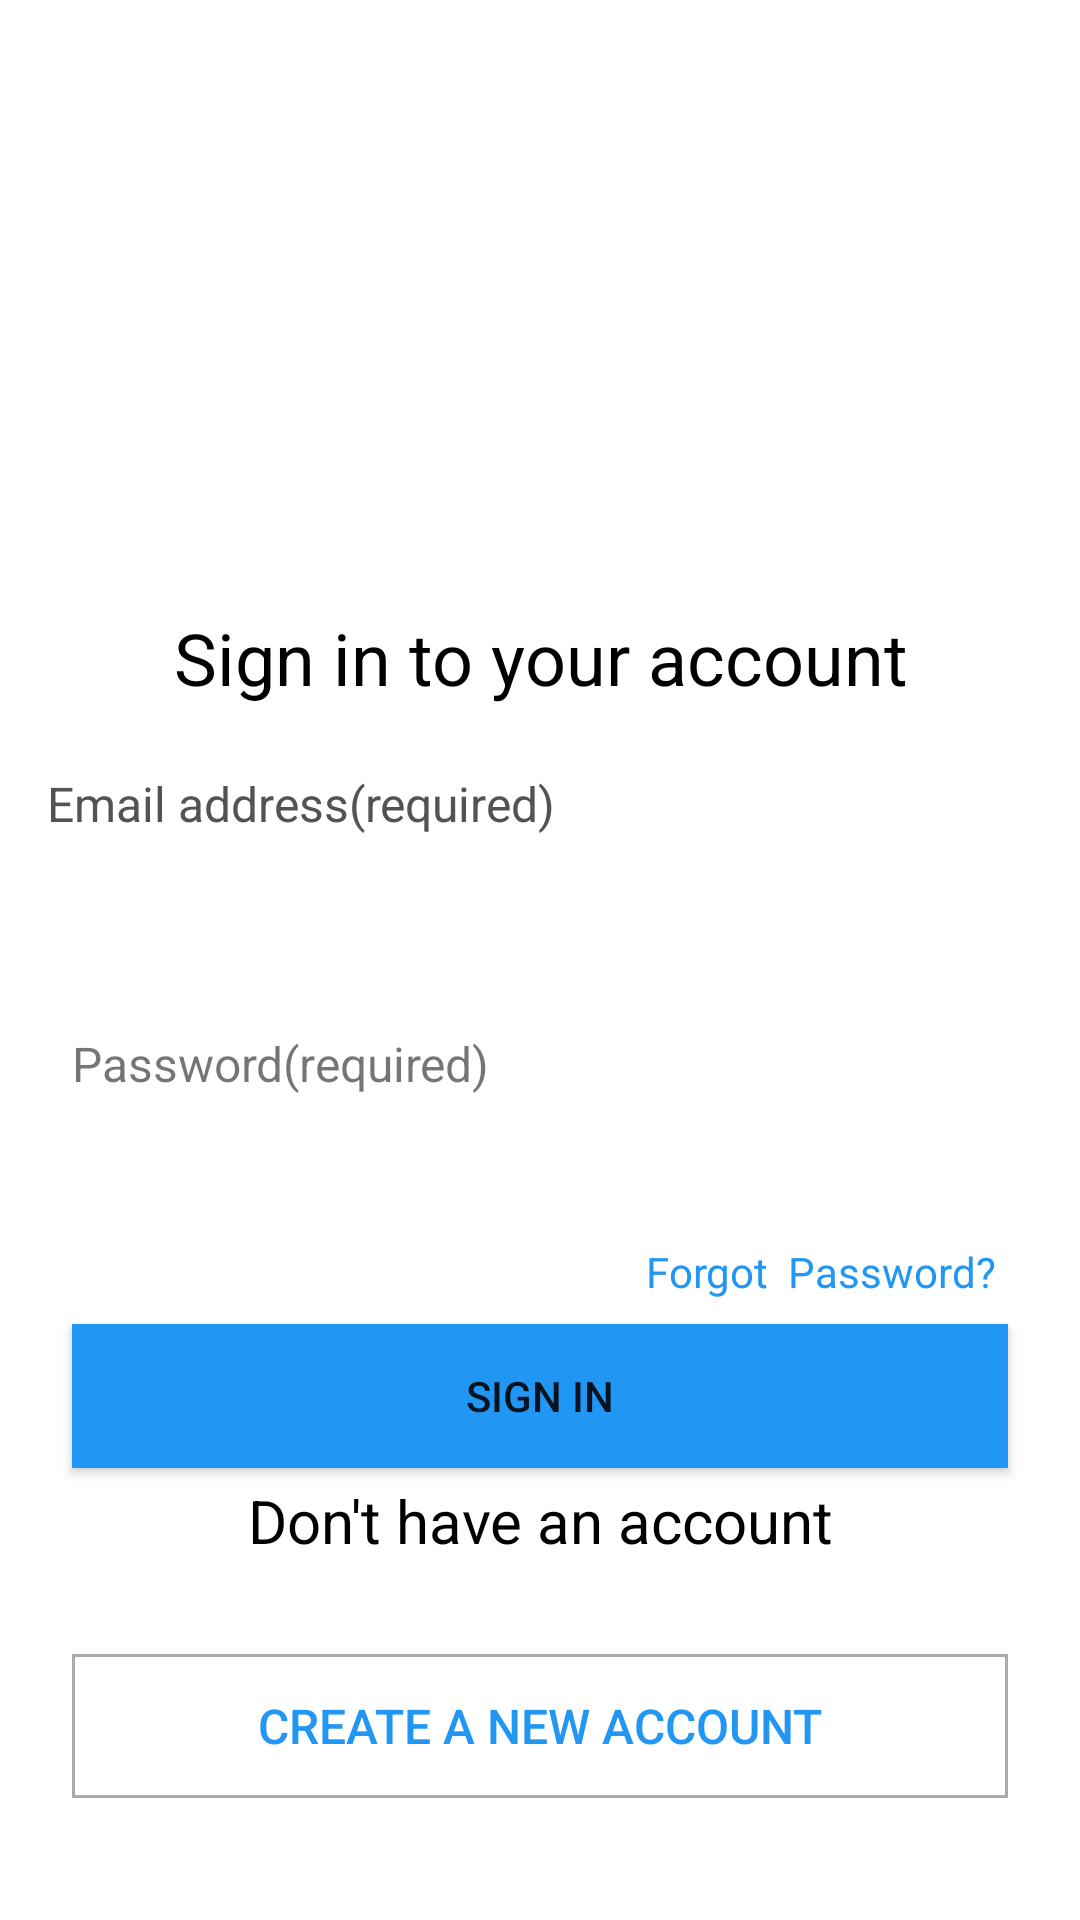

The Android layout XML behind this screen, and the referenced resources:
<!-- AndroidManifest.xml: application theme Theme.MiuApp -->
<!-- res/layout/activity_signin.xml -->
<?xml version="1.0" encoding="utf-8"?>
<androidx.constraintlayout.widget.ConstraintLayout xmlns:android="http://schemas.android.com/apk/res/android"
    xmlns:app="http://schemas.android.com/apk/res-auto"
    xmlns:tools="http://schemas.android.com/tools"
    android:layout_width="match_parent"
    android:layout_height="match_parent">

    <TextView
        android:id="@+id/textView3"
        android:layout_width="wrap_content"
        android:layout_height="wrap_content"
        android:layout_marginStart="24dp"
        android:layout_marginTop="16dp"
        android:text="Password(required)"
        android:textSize="16sp"
        app:layout_constraintStart_toStartOf="parent"
        app:layout_constraintTop_toBottomOf="@+id/email" />

    <ImageView
        android:id="@+id/imageView"
        android:layout_width="228dp"
        android:layout_height="203dp"
        app:layout_constraintBottom_toTopOf="@+id/textView"
        app:layout_constraintEnd_toEndOf="parent"
        app:layout_constraintStart_toStartOf="parent"
        app:layout_constraintTop_toTopOf="parent"
        android:src="@drawable/miulogo" />

    <TextView
        android:id="@+id/textView"
        android:layout_width="313dp"
        android:layout_height="34dp"
        android:layout_marginStart="59dp"
        android:layout_marginEnd="59dp"
        android:layout_marginBottom="20dp"
        android:text="Sign in to your account"
        android:textAlignment="center"
        android:textColor="#000000"
        android:textSize="24sp"
        app:layout_constraintBottom_toTopOf="@+id/textView2"
        app:layout_constraintEnd_toEndOf="parent"
        app:layout_constraintStart_toStartOf="parent"
        app:layout_constraintTop_toBottomOf="@+id/imageView" />

    <TextView
        android:id="@+id/textView2"
        android:layout_width="wrap_content"
        android:layout_height="wrap_content"
        android:layout_marginStart="8dp"
        android:layout_marginBottom="8dp"
        android:text="Email address(required)"
        android:textColor="#555252"
        android:textSize="16sp"
        app:layout_constraintBottom_toTopOf="@+id/email"
        app:layout_constraintStart_toStartOf="@+id/email"
        app:layout_constraintTop_toBottomOf="@+id/textView" />

    <EditText
        android:id="@+id/email"
        android:layout_width="345dp"
        android:layout_height="45dp"
        android:layout_marginStart="32dp"
        android:layout_marginTop="4dp"
        android:layout_marginEnd="32dp"
        android:background="@drawable/textfield_border"
        android:imeOptions="actionNext"
        android:inputType="textEmailAddress"
        android:maxLines="1"
        android:textColor="@android:color/black"
        app:layout_constraintEnd_toEndOf="parent"
        app:layout_constraintStart_toStartOf="parent"
        app:layout_constraintTop_toBottomOf="@+id/textView2" />

    <EditText
        android:id="@+id/password"
        android:layout_width="345dp"
        android:layout_height="45dp"
        android:layout_marginStart="32dp"
        android:layout_marginTop="4dp"
        android:layout_marginEnd="32dp"
        android:background="@drawable/textfield_border"
        android:ems="10"
        android:inputType="textPassword"
        app:layout_constraintEnd_toEndOf="parent"
        app:layout_constraintStart_toStartOf="parent"
        app:layout_constraintTop_toBottomOf="@+id/textView3" />

    <TextView
        android:id="@+id/forgotPassword"
        android:layout_width="wrap_content"
        android:layout_height="wrap_content"
        android:layout_marginEnd="4dp"
        android:layout_marginBottom="8dp"
        android:autoLink="all"
        android:clickable="true"
        android:text="Forgot  Password?"
        android:textColor="#2196F3"
        app:layout_constraintBottom_toTopOf="@+id/signin"
        app:layout_constraintEnd_toEndOf="@+id/signin"
        app:layout_constraintTop_toBottomOf="@+id/password" />

    <Button
        android:id="@+id/signin"
        android:layout_width="0dp"
        android:layout_height="wrap_content"
        android:layout_marginStart="24dp"
        android:layout_marginEnd="24dp"
        android:background="#2196F3"
        android:text="Sign in"
        app:layout_constraintBottom_toTopOf="@+id/textView5"
        app:layout_constraintEnd_toEndOf="parent"
        app:layout_constraintHorizontal_bias="0.0"
        app:layout_constraintStart_toStartOf="parent"
        app:layout_constraintTop_toBottomOf="@+id/forgotPassword" />

    <TextView
        android:id="@+id/textView5"
        android:layout_width="0dp"
        android:layout_height="34dp"
        android:layout_marginStart="24dp"
        android:layout_marginTop="4dp"
        android:layout_marginEnd="24dp"
        android:layout_marginBottom="31dp"
        android:text="Don't have an account"
        android:textAllCaps="false"
        android:textAlignment="center"
        android:textColor="@color/black"
        android:textSize="20sp"
        app:layout_constraintBottom_toTopOf="@+id/newAccount"
        app:layout_constraintEnd_toEndOf="parent"
        app:layout_constraintHorizontal_bias="1.0"
        app:layout_constraintStart_toStartOf="parent"
        app:layout_constraintTop_toBottomOf="@+id/signin" />

    <Button
        android:id="@+id/newAccount"
        android:layout_width="0dp"
        android:layout_height="wrap_content"
        android:layout_marginStart="24dp"
        android:layout_marginTop="24dp"
        android:layout_marginEnd="24dp"
        android:background="@drawable/button_stroke"
        android:text="Create a new account"
        android:textColor="#2196F3"
        android:textSize="16sp"
        app:layout_constraintEnd_toEndOf="parent"
        app:layout_constraintHorizontal_bias="0.0"
        app:layout_constraintStart_toStartOf="parent"
        app:layout_constraintTop_toBottomOf="@+id/textView5" />

</androidx.constraintlayout.widget.ConstraintLayout>
<!-- resources referenced by this layout -->
<resources>
  <color name="black">#FF000000</color>
  <!-- drawable button_stroke (drawable) -->
  <?xml version="1.0" encoding="utf-8"?>
  <shape xmlns:android="http://schemas.android.com/apk/res/android"
      android:shape="rectangle">
      <stroke
          android:width="1dp"
          android:color="@android:color/darker_gray" />
       <solid android:color="@android:color/transparent"/>
  </shape>
  <style name="Theme.MiuApp" parent="Theme.MaterialComponents.DayNight.DarkActionBar">
          
          <item name="colorPrimary">@color/purple_500</item>
          <item name="colorPrimaryVariant">@color/purple_700</item>
          <item name="colorOnPrimary">@color/white</item>
          
          <item name="colorSecondary">@color/teal_200</item>
          <item name="colorSecondaryVariant">@color/teal_700</item>
          <item name="colorOnSecondary">@color/black</item>
          
          <item name="android:statusBarColor">?attr/colorPrimaryVariant</item>
          <item name="strokeColor">@color/stroke_color</item>"
          
      </style>
  <color name="purple_500">#FF6200EE</color>
  <color name="purple_700">#FF3700B3</color>
  <color name="white">#FFFFFFFF</color>
  <color name="teal_200">#FF03DAC5</color>
  <color name="teal_700">#FF018786</color>
  <color name="stroke_color">#706E6E</color>
</resources>
